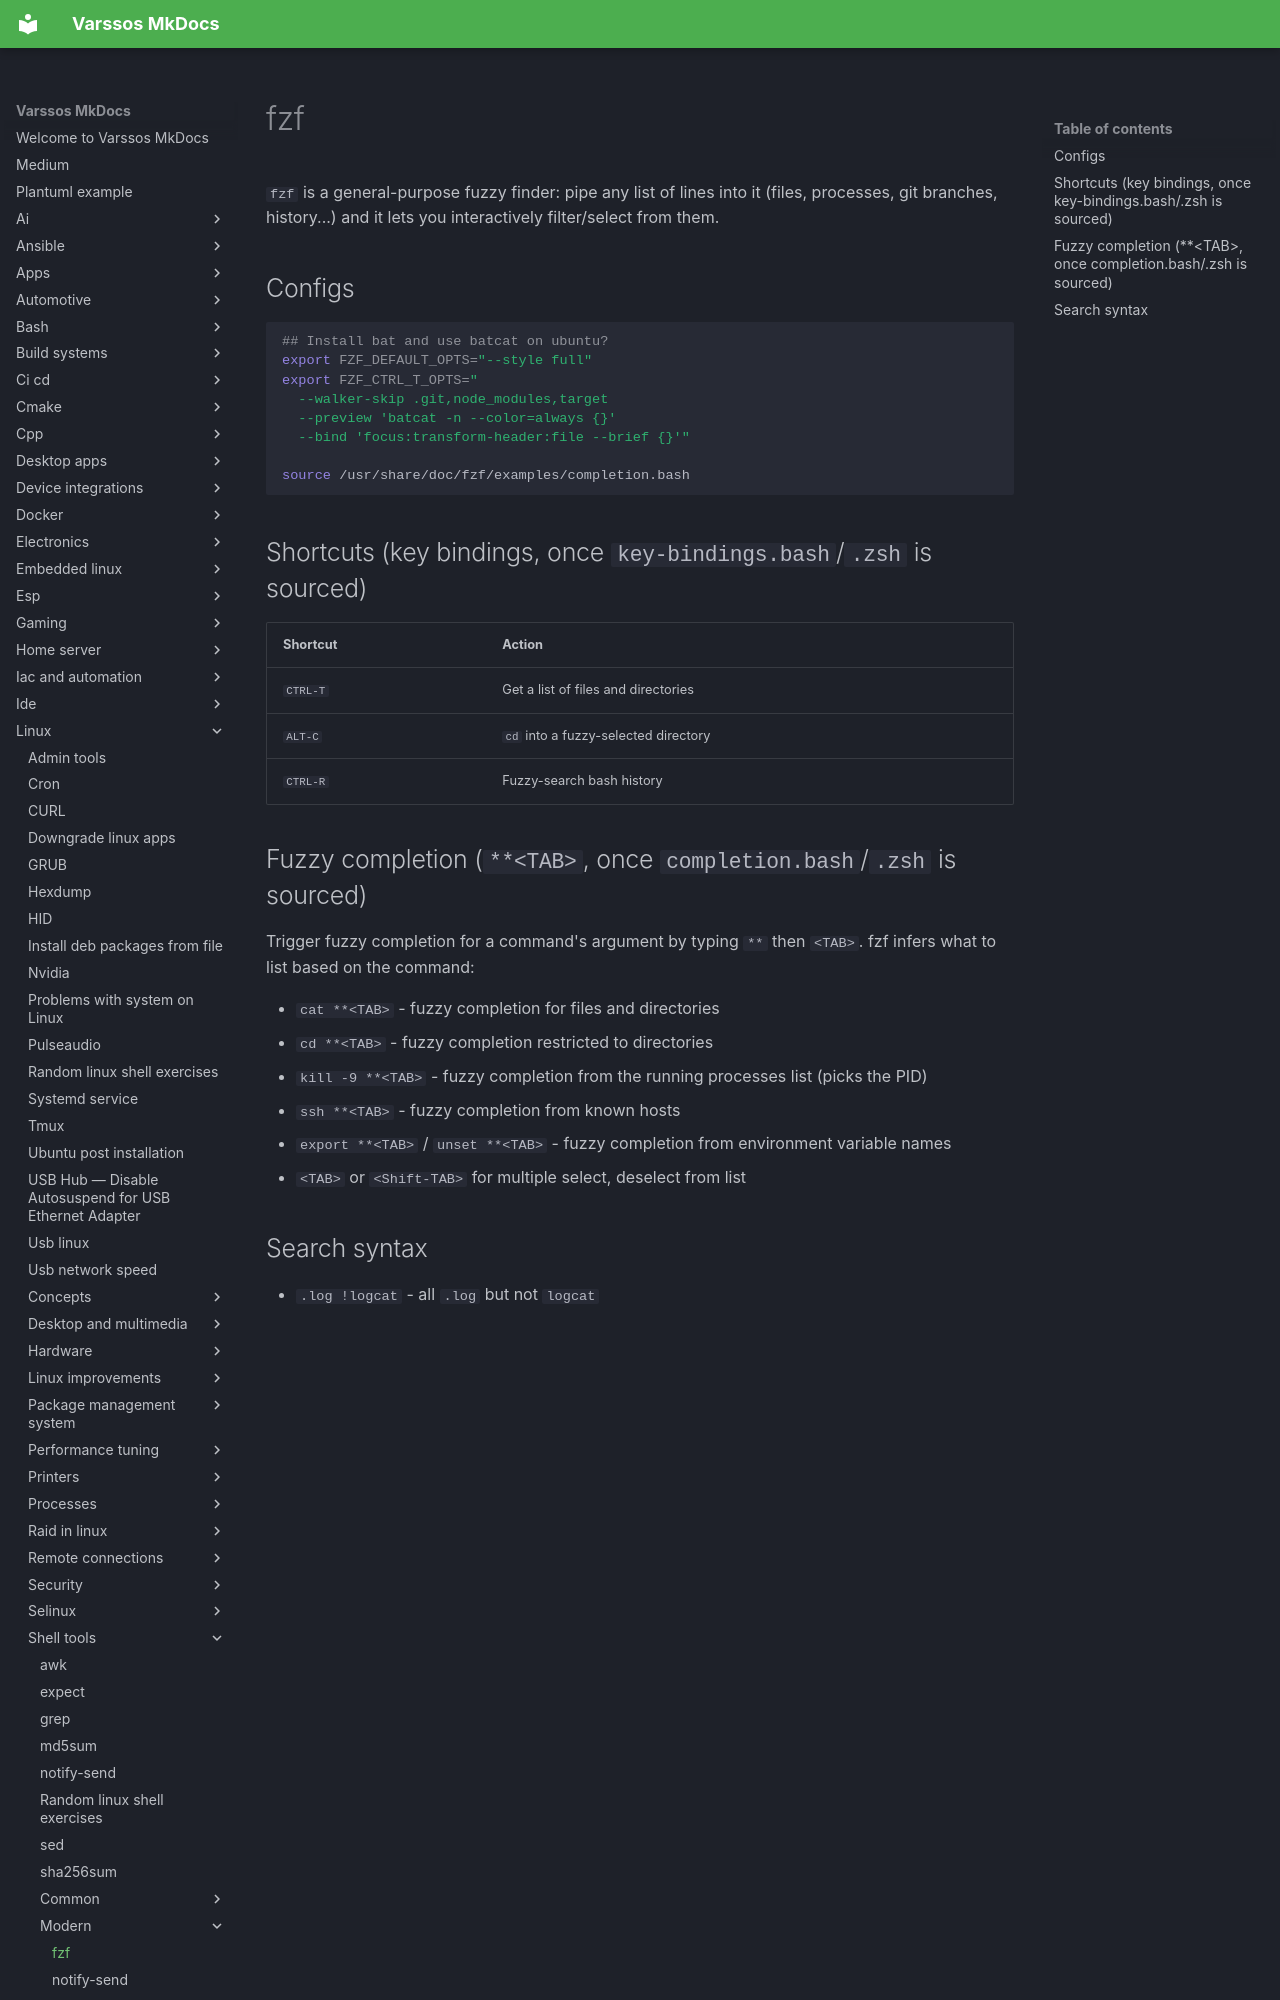

repository: Varssos/varssos-mkdocs · page: linux/shell_tools/modern/fzf/index.html · generator: mkdocs

# fzf

`fzf` is a general-purpose fuzzy finder: pipe any list of lines into it (files, processes, git branches, history...) and it lets you interactively filter/select from them.

## Configs

```bash
## Install bat and use batcat on ubuntu?
export FZF_DEFAULT_OPTS="--style full"
export FZF_CTRL_T_OPTS="
  --walker-skip .git,node_modules,target
  --preview 'batcat -n --color=always {}'
  --bind 'focus:transform-header:file --brief {}'"

source /usr/share/doc/fzf/examples/completion.bash
```

## Shortcuts (key bindings, once `key-bindings.bash`/`.zsh` is sourced)

| Shortcut | Action |
|---|---|
| `CTRL-T` | Get a list of files and directories |
| `ALT-C` | `cd` into a fuzzy-selected directory |
| `CTRL-R` | Fuzzy-search bash history |
